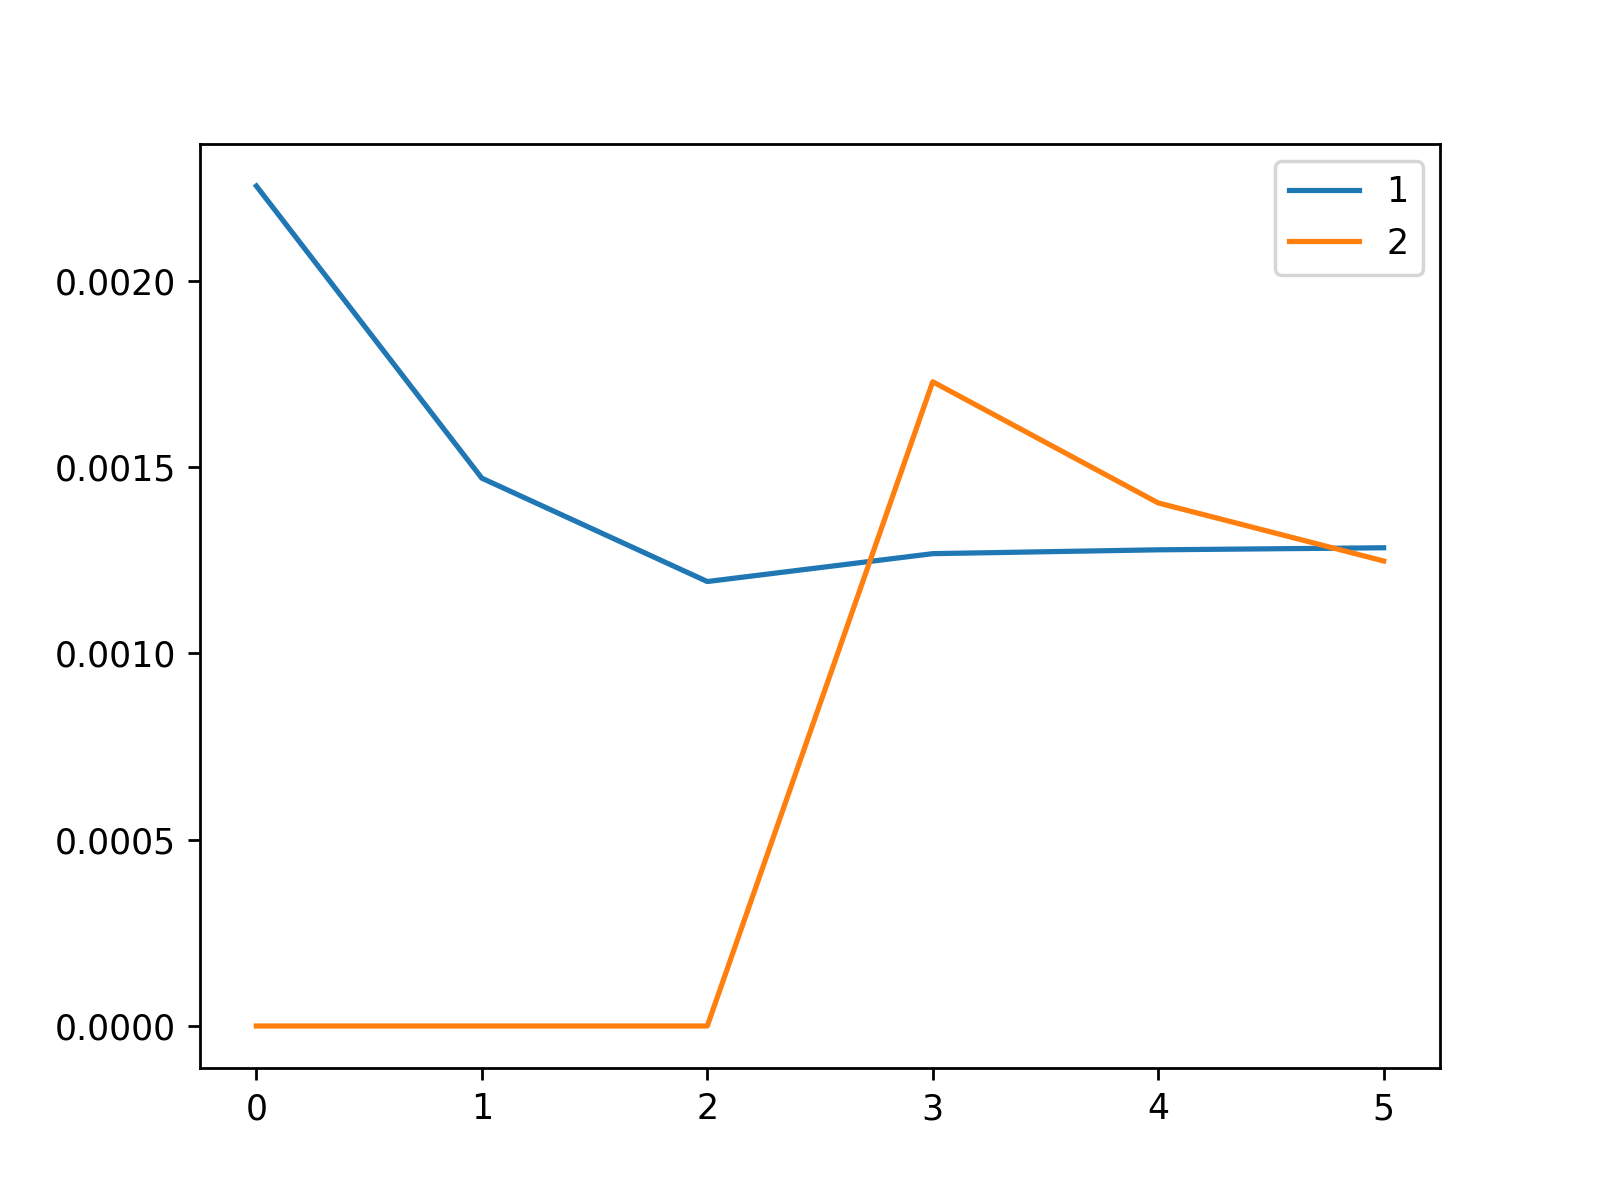

The table this chart was drawn from, first rows:
, 1, 2
0, 0.002255, 0.0
1, 0.00147, 0.0
2, 0.001193, 0.0
3, 0.001268, 0.001729
4, 0.001278, 0.001404
5, 0.001284, 0.001248
